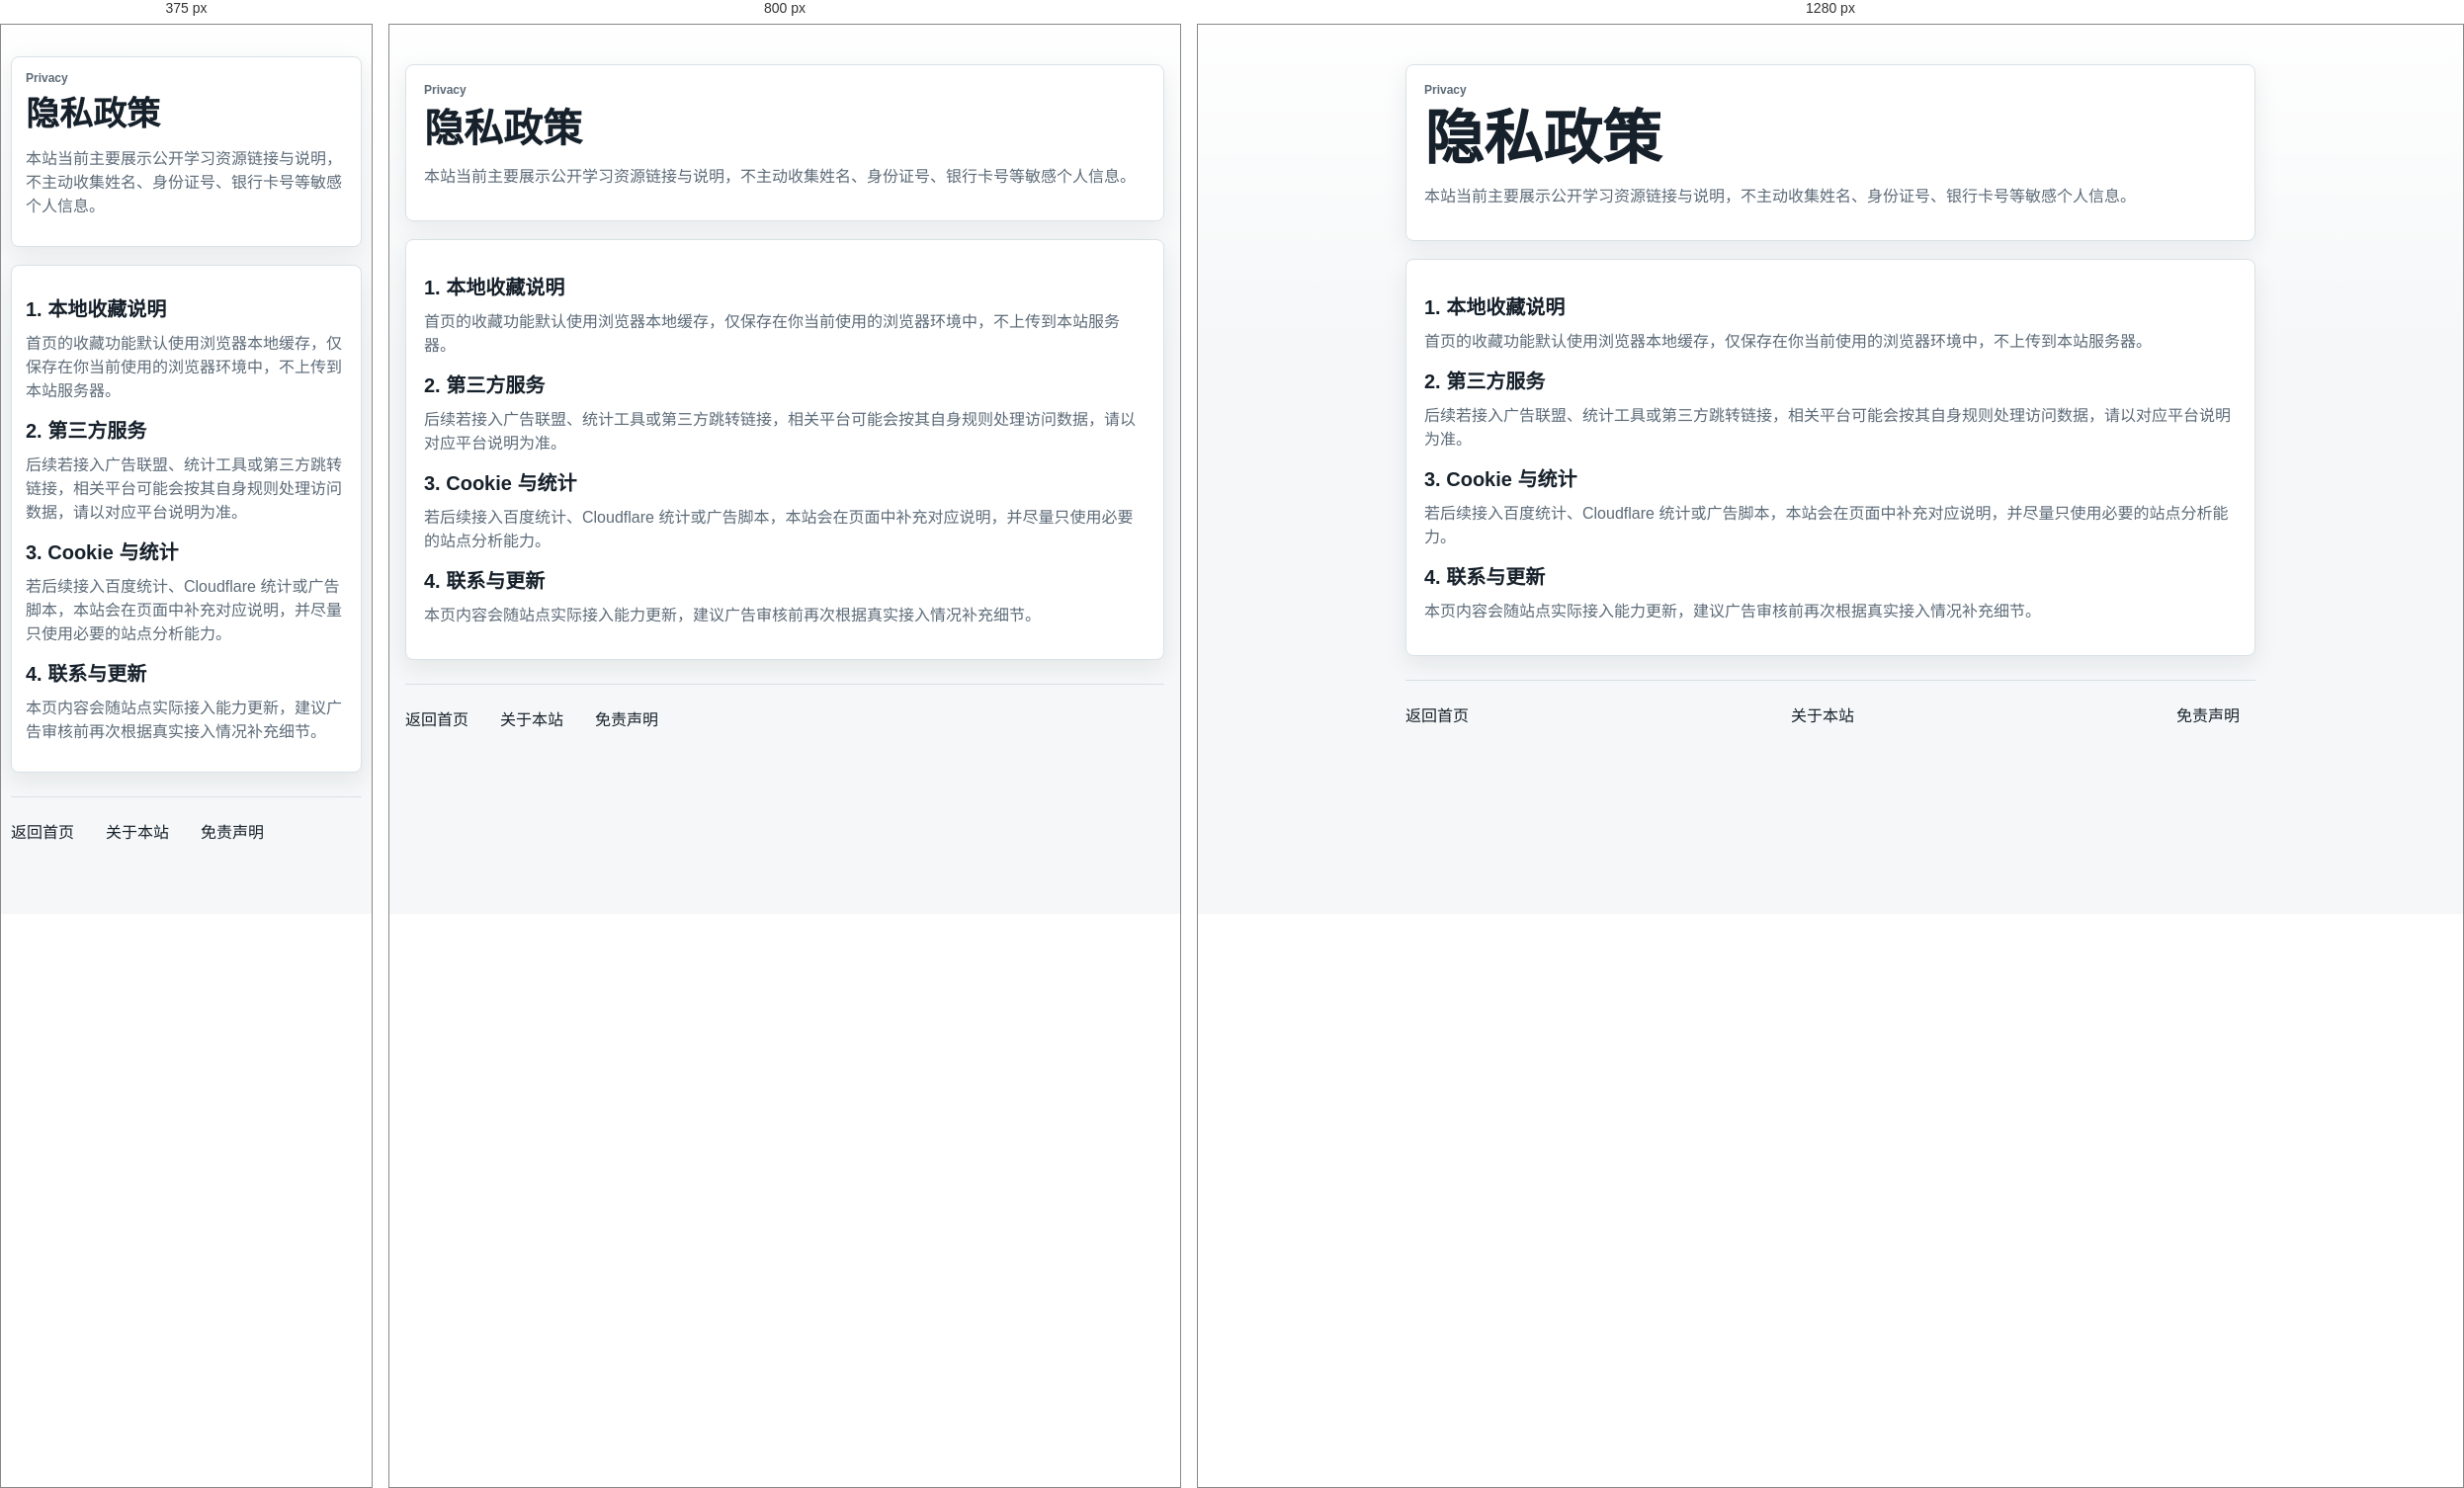
Rendered at 375 px, 800 px and 1280 px, left to right.

<!-- file: privacy.html -->
<!doctype html>
<html lang="zh-CN">
  <head>
    <meta charset="UTF-8" />
    <meta name="viewport" content="width=device-width, initial-scale=1.0" />
    <title>隐私政策 | AI 学习资源小工具</title>
    <link rel="stylesheet" href="./styles.css" />
  </head>
  <body>
    <div class="page-shell simple-page">
      <header class="simple-header card-surface">
        <p class="eyebrow">Privacy</p>
        <h1>隐私政策</h1>
        <p>本站当前主要展示公开学习资源链接与说明，不主动收集姓名、身份证号、银行卡号等敏感个人信息。</p>
      </header>

      <main class="simple-content card-surface">
        <h2>1. 本地收藏说明</h2>
        <p>首页的收藏功能默认使用浏览器本地缓存，仅保存在你当前使用的浏览器环境中，不上传到本站服务器。</p>

        <h2>2. 第三方服务</h2>
        <p>后续若接入广告联盟、统计工具或第三方跳转链接，相关平台可能会按其自身规则处理访问数据，请以对应平台说明为准。</p>

        <h2>3. Cookie 与统计</h2>
        <p>若后续接入百度统计、Cloudflare 统计或广告脚本，本站会在页面中补充对应说明，并尽量只使用必要的站点分析能力。</p>

        <h2>4. 联系与更新</h2>
        <p>本页内容会随站点实际接入能力更新，建议广告审核前再次根据真实接入情况补充细节。</p>
      </main>

      <footer class="site-footer">
        <a href="./index.html">返回首页</a>
        <a href="./about.html">关于本站</a>
        <a href="./disclaimer.html">免责声明</a>
      </footer>
    </div>
  </body>
</html>


/* @media block from styles.css */
@media (max-width: 960px) {
  .hero,
  .layout,
  .path-list,
  .resource-grid,
  .toolbar {
    grid-template-columns: 1fr;
  }

  .hero-copy {
    min-height: auto;
  }

  .side-column {
    position: static;
    max-height: none;
    overflow: visible;
  }

  .side-sticky {
    padding-right: 0;
  }

  .toolbar-actions,
  .site-footer {
    justify-content: flex-start;
  }

  h1 {
    font-size: 40px;
  }
}

/* @media block from styles.css */
@media (max-width: 640px) {
  .page-shell {
    width: min(100% - 20px, 1180px);
    padding-top: 14px;
  }

  .hero,
  .layout {
    gap: 14px;
  }

  .hero {
    padding: 18px;
  }

  .hero-panel,
  .card-surface,
  .simple-header,
  .simple-content,
  .resource-card {
    padding: 14px;
  }

  h1 {
    font-size: 34px;
  }

  .button,
  .pill-button,
  .card-link,
  .copy-button,
  .favorite-button {
    width: 100%;
  }

  .resource-actions,
  .toolbar-actions,
  .hero-actions {
    display: grid;
    grid-template-columns: 1fr;
  }
}